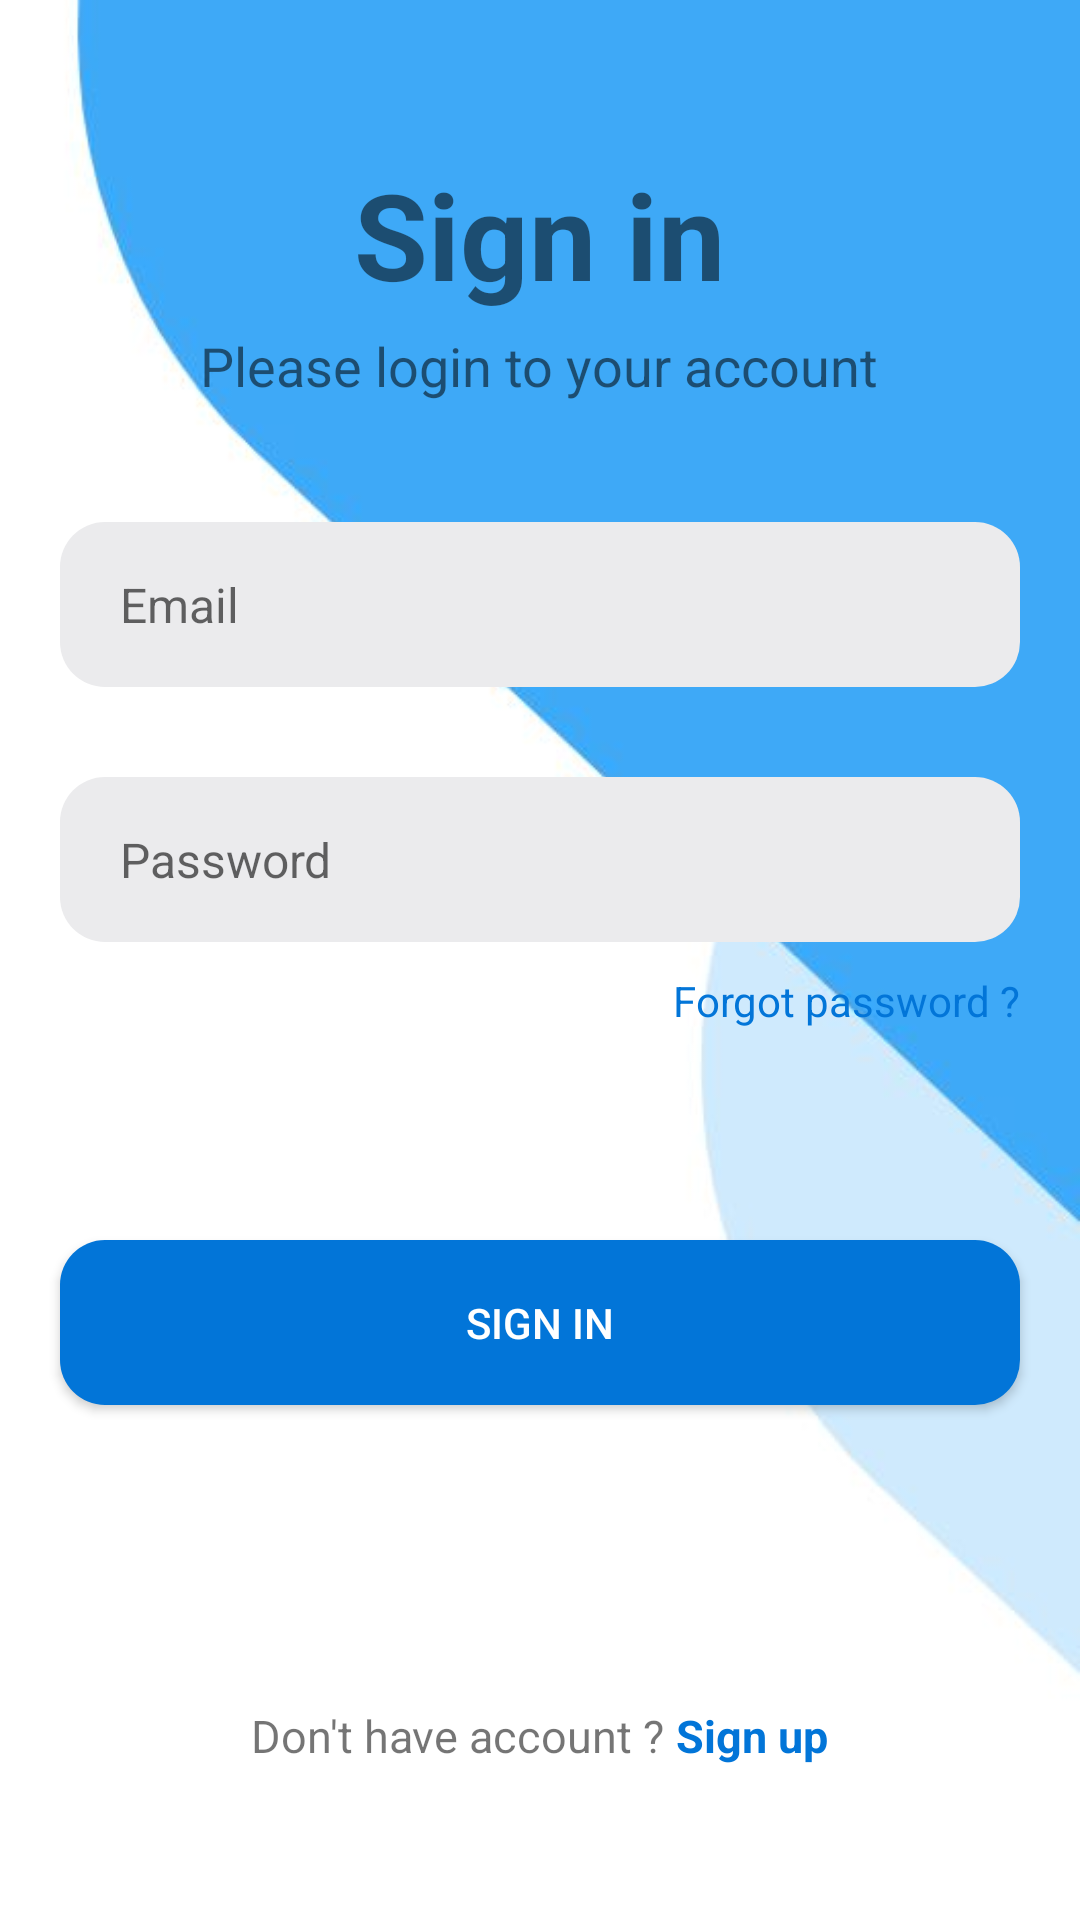

The Android layout XML behind this screen, and the referenced resources:
<!-- AndroidManifest.xml: application theme Theme.AppCompat.Light.NoActionBar -->
<!-- res/layout/activity_login.xml -->
<?xml version="1.0" encoding="utf-8"?>
<LinearLayout xmlns:android="http://schemas.android.com/apk/res/android"
    xmlns:app="http://schemas.android.com/apk/res-auto"
    xmlns:tools="http://schemas.android.com/tools"
    android:layout_width="match_parent"
    android:layout_height="match_parent"
    tools:context=".LoginActivity"
    android:gravity="center"
    android:orientation="vertical"
    android:background="@drawable/back_login">
    <TextView
        android:layout_width="wrap_content"
        android:layout_height="wrap_content"
        android:layout_gravity="center"
        android:text="Sign in"
        android:textSize="40dp"
        android:textStyle="bold"
        />
    <TextView
        android:layout_width="wrap_content"
        android:layout_height="wrap_content"
        android:text="Please login to your account"
        android:textSize="18dp"
        android:layout_gravity="center"
        android:layout_marginTop="5dp"
        />

    <EditText
        android:id="@+id/edtEmail"
        android:layout_width="match_parent"
        android:layout_height="55dp"
        android:layout_marginStart="20dp"
        android:layout_marginTop="40dp"
        android:layout_marginEnd="20dp"
        android:background="@drawable/round_back_dark_blue_15"
        android:hint="Email"
        android:inputType="text"
        android:maxLines="1"
        android:paddingStart="20dp"
        android:paddingEnd="20dp"
        android:textSize="16sp" />
    <RelativeLayout
        android:layout_width="match_parent"
        android:layout_height="55dp"
        android:layout_marginStart="20dp"
        android:layout_marginTop="30dp"
        android:layout_marginEnd="20dp"
        >
        <EditText
            android:id="@+id/edtPassword"
            android:layout_width="match_parent"
            android:layout_height="match_parent"
            android:background="@drawable/round_back_dark_blue_15"
            android:hint="Password"
            android:inputType="textPassword"
            android:maxLines="1"
            android:paddingStart="20dp"
            android:paddingEnd="20dp"
            android:textSize="16sp" />
        <ImageView
            android:id="@+id/btnViewPass"
            android:layout_width="40dp"
            android:layout_height="40dp"
            android:layout_alignParentEnd="true"
            android:layout_centerVertical="true"
            android:padding="10dp"
            android:adjustViewBounds="true"
            android:layout_marginEnd="20dp"
            android:src="@drawable/hide_password_icon"
            />
    </RelativeLayout>
    <TextView
        android:layout_marginTop="10dp"
        android:layout_marginRight="20dp"
        android:layout_width="wrap_content"
        android:layout_height="wrap_content"
        android:layout_gravity="end"
        android:textColor="@color/primary"
        android:text="Forgot password ?"/>
    <ProgressBar
        android:id="@+id/progressBarLg"
        android:layout_width="wrap_content"
        android:layout_height="wrap_content"
        android:visibility="gone"/>
    <TextView
        android:id="@+id/txtInformLogin"
        android:layout_width="match_parent"
        android:layout_height="wrap_content"
        android:layout_marginTop="20dp"
        android:layout_marginLeft="20dp"
        android:layout_marginRight="20dp"
        android:textColor="@color/danger"
        android:text=""
        android:textSize="15dp"
        android:gravity="center"/>
    <androidx.appcompat.widget.AppCompatButton
        android:id="@+id/btnSignIn"
        android:layout_width="match_parent"
        android:layout_height="55dp"
        android:layout_marginStart="20dp"
        android:layout_marginTop="30dp"
        android:layout_marginEnd="20dp"
        android:text="Sign in"
        android:background="@drawable/round_back_primary_15"
        android:textColor="#fff"
        />
    <LinearLayout
        android:layout_marginTop="100dp"
        android:layout_width="match_parent"
        android:layout_height="wrap_content"
        android:orientation="horizontal"
        android:gravity="center">
        <TextView
            android:layout_width="wrap_content"
            android:layout_height="wrap_content"
            android:text="Don't have account ? "
            android:textSize="15dp"/>
        <TextView
            android:id="@+id/btnDirectSignUp"
            android:layout_width="wrap_content"
            android:layout_height="wrap_content"
            android:text="Sign up"
            android:textSize="15dp"
            android:textStyle="bold"
            android:textColor="@color/primary"
            />
    </LinearLayout>

</LinearLayout>
<!-- resources referenced by this layout -->
<resources>
  <color name="danger">#d9534f</color>
  <color name="primary">#0275d8</color>
  <!-- drawable back_login: jpg bitmap (drawable, 13694 bytes) -->
  <!-- drawable round_back_dark_blue_15 (drawable) -->
  <?xml version="1.0" encoding="utf-8"?>
  <shape xmlns:android="http://schemas.android.com/apk/res/android"
      android:shape="rectangle">
      <solid android:color="#ebebed"/>
      <corners android:radius="15dp"/>
  </shape>
  <!-- drawable round_back_primary_15 (drawable) -->
  <?xml version="1.0" encoding="utf-8"?>
  <shape xmlns:android="http://schemas.android.com/apk/res/android"
      android:shape="rectangle">
      <solid android:color="#0275d8"/>
      <corners android:radius="15dp"/>
  </shape>
</resources>
